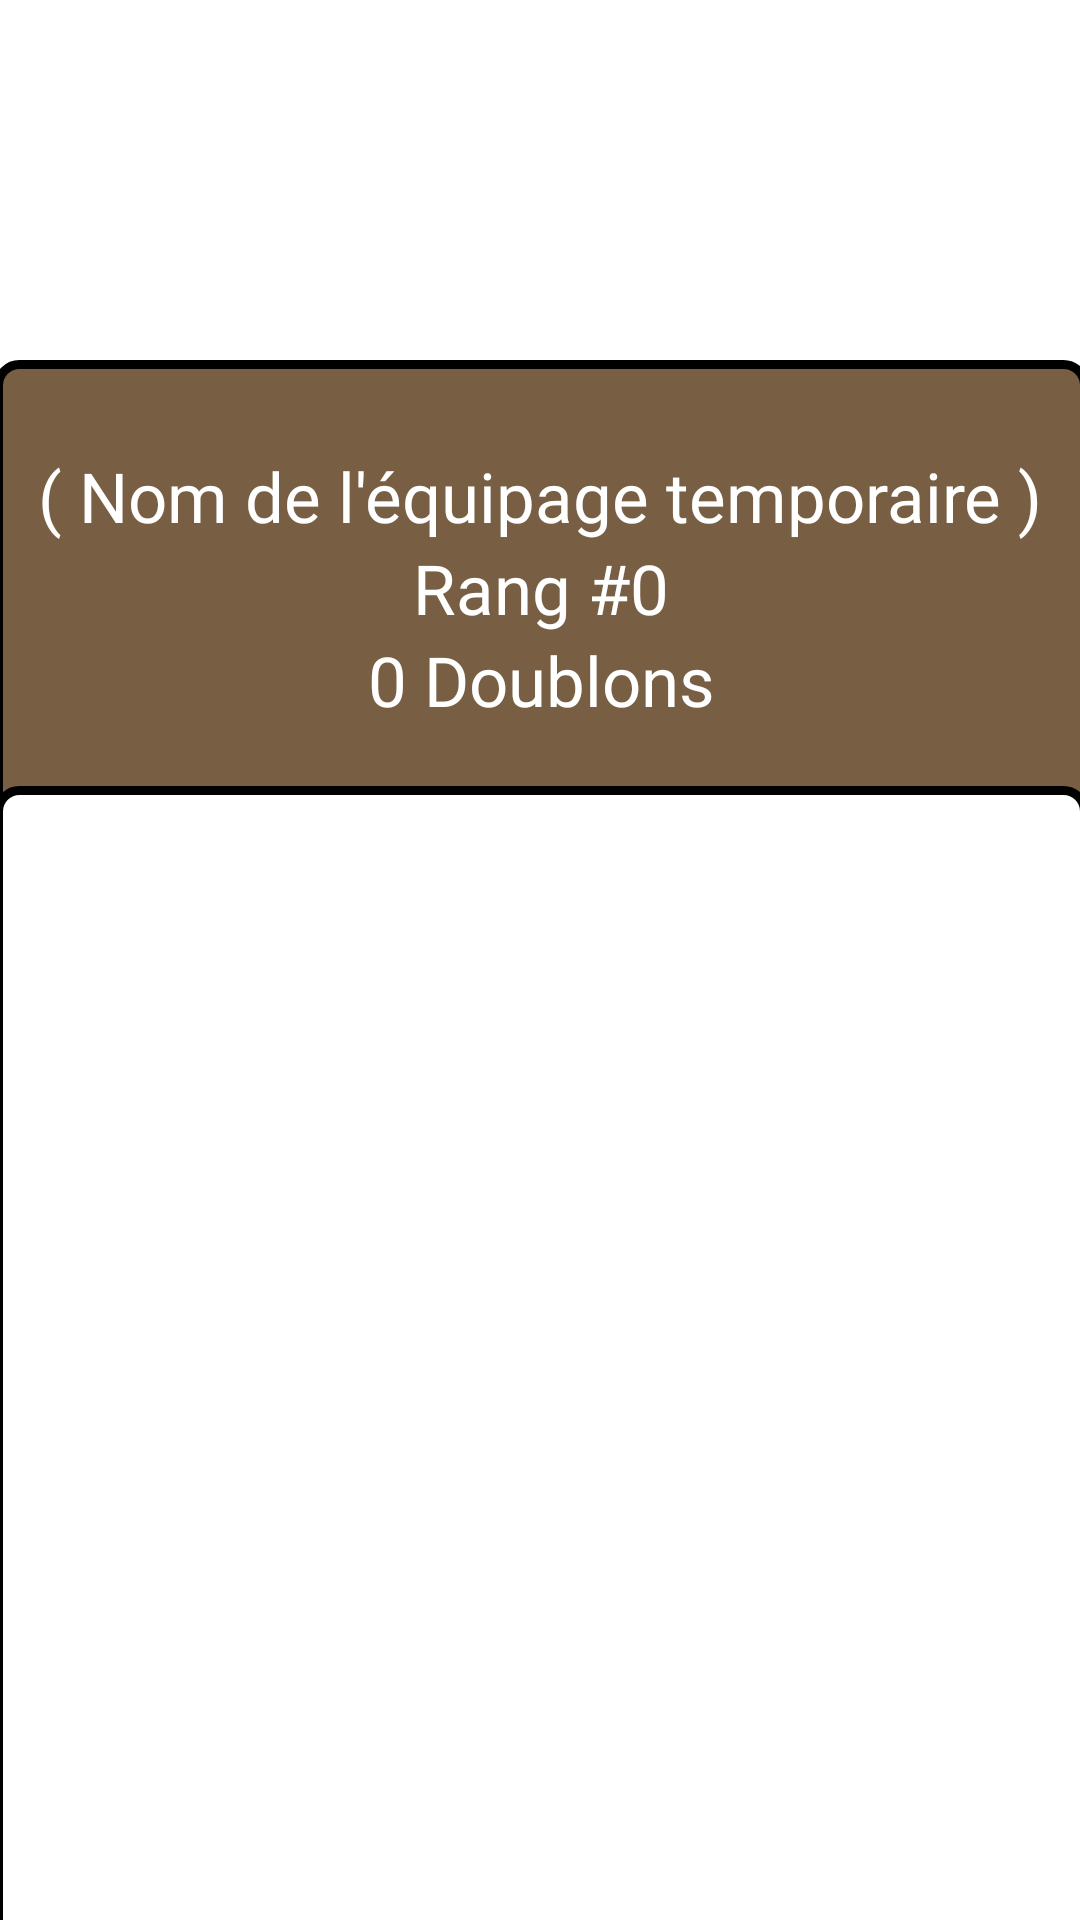

Android layout source for this screen:
<!-- AndroidManifest.xml: application theme Theme.DefiLecture -->
<!-- res/layout/fragment_equipage_temporaire.xml -->
<?xml version="1.0" encoding="utf-8"?>
<androidx.constraintlayout.widget.ConstraintLayout xmlns:android="http://schemas.android.com/apk/res/android"
    xmlns:app="http://schemas.android.com/apk/res-auto"
    xmlns:tools="http://schemas.android.com/tools"
    android:layout_width="match_parent"
    android:layout_height="match_parent"
    android:background="@drawable/sophie_louisnard_bg_unsplash"
    tools:context=".présentation.équipageTemporaire.VueÉquipageTemporaire">

    <ImageView
        android:id="@+id/opacity_bg"
        android:layout_width="365dp"
        android:layout_height="200dp"
        android:layout_marginTop="120dp"
        android:background="@drawable/bg_titre_equipage"
        android:contentDescription="@string/bg_opacite"
        app:layout_constraintEnd_toEndOf="parent"
        app:layout_constraintStart_toStartOf="parent"
        app:layout_constraintTop_toTopOf="parent"
        tools:ignore="ImageContrastCheck" />

    <androidx.constraintlayout.widget.ConstraintLayout
        android:id="@+id/constraintLayout"
        android:layout_width="0dp"
        android:layout_height="0dp"
        app:layout_constraintBottom_toBottomOf="parent"
        app:layout_constraintEnd_toEndOf="parent"
        app:layout_constraintStart_toStartOf="parent"
        app:layout_constraintTop_toTopOf="parent">

        <TextView
            android:id="@+id/tv_nomÉquipageTemporaire"
            android:layout_width="wrap_content"
            android:layout_height="wrap_content"
            android:layout_marginTop="150dp"
            android:fontFamily="@font/goudy_bookletter1911_regular"
            android:text="( Nom de l'équipage temporaire )"
            android:textColor="@color/white"
            android:textSize="23sp"
            app:layout_constraintEnd_toEndOf="parent"
            app:layout_constraintStart_toStartOf="parent"
            app:layout_constraintTop_toTopOf="parent" />

        <TextView
            android:id="@+id/tv_numéroRangTemporaire"
            android:layout_width="wrap_content"
            android:layout_height="wrap_content"
            android:text="Rang #0"
            android:textSize="23sp"
            android:fontFamily="@font/goudy_bookletter1911_regular"
            android:textColor="@color/white"
            app:layout_constraintEnd_toEndOf="@+id/tv_nomÉquipageTemporaire"
            app:layout_constraintStart_toStartOf="@+id/tv_nomÉquipageTemporaire"
            app:layout_constraintTop_toBottomOf="@+id/tv_nomÉquipageTemporaire" />

        <TextView
            android:id="@+id/tv_totalDoublonsTemporaire"
            android:layout_width="wrap_content"
            android:layout_height="wrap_content"
            android:text="0 Doublons"
            android:textSize="23sp"
            android:fontFamily="@font/goudy_bookletter1911_regular"
            android:textColor="@color/white"
            app:layout_constraintEnd_toEndOf="@+id/tv_numéroRangTemporaire"
            app:layout_constraintStart_toStartOf="@+id/tv_numéroRangTemporaire"
            app:layout_constraintTop_toBottomOf="@+id/tv_numéroRangTemporaire" />

        <androidx.recyclerview.widget.RecyclerView
            android:id="@+id/rv_équipageTemporaire"
            android:layout_width="365dp"
            android:layout_height="470dp"
            android:layout_marginTop="20dp"
            android:background="@drawable/bg_recyclerview"
            android:paddingLeft="8dp"
            android:paddingRight="8dp"
            app:layout_constraintEnd_toEndOf="parent"
            app:layout_constraintStart_toStartOf="parent"
            app:layout_constraintTop_toBottomOf="@+id/tv_totalDoublonsTemporaire"
            tools:listitem="@layout/item_equipage_temporaire" />

    </androidx.constraintlayout.widget.ConstraintLayout>

</androidx.constraintlayout.widget.ConstraintLayout>
<!-- res/layout/item_equipage_temporaire.xml (included above) -->
<?xml version="1.0" encoding="utf-8"?>
<androidx.constraintlayout.widget.ConstraintLayout xmlns:android="http://schemas.android.com/apk/res/android"
    xmlns:app="http://schemas.android.com/apk/res-auto"
    xmlns:tools="http://schemas.android.com/tools"
    android:layout_width="match_parent"
    android:layout_height="wrap_content"
    android:layout_marginHorizontal="8dp"
    android:paddingTop="8dp"
    android:paddingBottom="12dp"
    android:id="@+id/item_equipage_temporaire"
    >

    <TextView
        android:id="@+id/tv_itemCompteTotalDoublonTemporaire"
        style="@style/TextAppearance.AppCompat.SearchResult.Subtitle"
        android:layout_width="wrap_content"
        android:layout_height="wrap_content"
        android:layout_toStartOf="@+id/icDoublonTemporaire"
        android:layout_marginEnd="10dp"
        android:fontFamily="@font/goudy_bookletter1911_regular"
        android:text="0"
        android:textColor="#000000"
        android:textSize="24sp"
        app:layout_constraintBottom_toBottomOf="@+id/icDoublonTemporaire"
        app:layout_constraintEnd_toStartOf="@+id/icDoublonTemporaire"
        app:layout_constraintTop_toTopOf="@+id/icDoublonTemporaire" />

    <ImageView
        android:id="@+id/icDoublonTemporaire"
        android:layout_width="40dp"
        android:layout_height="40dp"
        android:layout_below="@+id/tv_itemPseudonymeTemporaire"
        android:layout_marginStart="50dp"
        android:background="#00FEFEFE"
        android:src="@drawable/locked_chest_svgrepo_com"
        app:layout_constraintBottom_toBottomOf="parent"
        app:layout_constraintStart_toStartOf="parent"
        app:layout_constraintTop_toTopOf="parent" />

    <TextView
        android:id="@+id/tv_itemPseudonymeTemporaire"
        style="@style/TextAppearance.AppCompat.Title"
        android:layout_width="wrap_content"
        android:layout_height="wrap_content"
        android:layout_marginStart="15dp"
        android:layout_marginTop="8dp"
        android:fontFamily="@font/goudy_bookletter1911_regular"
        android:text="Pseudonyme d'un compte"
        app:layout_constraintBottom_toBottomOf="@+id/icDoublonTemporaire"
        app:layout_constraintStart_toEndOf="@+id/icDoublonTemporaire"
        app:layout_constraintTop_toTopOf="@+id/icDoublonTemporaire" />


</androidx.constraintlayout.widget.ConstraintLayout>
<!-- resources referenced by this layout -->
<resources>
  <color name="white">#FFFFFFFF</color>
  <!-- drawable bg_recyclerview (drawable) -->
  <?xml version="1.0" encoding="UTF-8"?>
  <shape xmlns:android="http://schemas.android.com/apk/res/android">
      <solid android:color="@color/white"/>
  
      <stroke android:width="3dp"
          android:color="@color/black"
          />
  
      <padding android:left="1dp"
          android:top="1dp"
          android:right="1dp"
          android:bottom="1dp"
          />
  
      <corners android:bottomRightRadius="7dp"
          android:bottomLeftRadius="7dp"
          android:topLeftRadius="7dp"
          android:topRightRadius="7dp"/>
  </shape>
  <!-- drawable bg_titre_equipage (drawable) -->
  <?xml version="1.0" encoding="UTF-8"?>
  <shape xmlns:android="http://schemas.android.com/apk/res/android">
      <solid android:color="#785F43"/>
  
      <stroke android:width="3dp"
          android:color="@color/black"
          />
  
      <padding android:left="1dp"
          android:top="1dp"
          android:right="1dp"
          android:bottom="1dp"
          />
  
      <corners android:bottomRightRadius="7dp"
          android:bottomLeftRadius="7dp"
          android:topLeftRadius="7dp"
          android:topRightRadius="7dp"/>
  </shape>
  <!-- drawable locked_chest_svgrepo_com (drawable) -->
  <vector xmlns:android="http://schemas.android.com/apk/res/android"
      android:width="200dp"
      android:height="200dp"
      android:viewportWidth="512"
      android:viewportHeight="512">
    <path
        android:pathData="M58.55,89L42.27,211.8L79,211.8L79,89L58.55,89zM97,89v122.8h38L135,89L97,89zM153,89v122.8h56.67v-17.6h92.67v17.6L359,211.8L359,89L153,89zM377,89v122.8h38L415,89h-38zM433,89v122.8h36.73L453.45,89L433,89zM227.67,212.2v105.2h56.67L284.33,212.2h-56.67zM256,223.79a18.67,16.1 0,0 1,18.67 16.1,18.67 16.1,0 0,1 -9.67,14.09v37.21h-18L247,254a18.67,16.1 0,0 1,-9.67 -14.11,18.67 16.1,0 0,1 18.67,-16.1zM41,229.8v127.92l19.33,18.23L60.33,229.8L41,229.8zM78.33,229.8v158h355.33v-158L302.33,229.8v105.6h-92.67L209.67,229.8L78.33,229.8zM451.67,229.8v146.15L471,357.71L471,229.8h-19.33zM41,382.46L41,423h43L41,382.45zM471,382.46L428,423L471,423v-40.54zM92,405.8l18.24,17.2h291.52L420,405.8L92,405.8z"
        android:fillColor="#000"/>
  </vector>
  <string name="bg_opacite">bg_opacite</string>
  <style name="Theme.DefiLecture" parent="Theme.MaterialComponents.DayNight.NoActionBar">
          
          <item name="colorPrimary">@color/purple_500</item>
          <item name="colorPrimaryVariant">@color/purple_700</item>
          <item name="colorOnPrimary">@color/white</item>
          
          <item name="colorSecondary">@color/teal_200</item>
          <item name="colorSecondaryVariant">@color/teal_700</item>
          <item name="colorOnSecondary">@color/black</item>
          
          <item name="android:statusBarColor">?attr/colorPrimaryVariant</item>
          
      </style>
  <color name="black">#FF000000</color>
  <color name="purple_500">#FF6200EE</color>
  <color name="purple_700">#FF3700B3</color>
  <color name="teal_200">#FF03DAC5</color>
  <color name="teal_700">#FF018786</color>
</resources>
